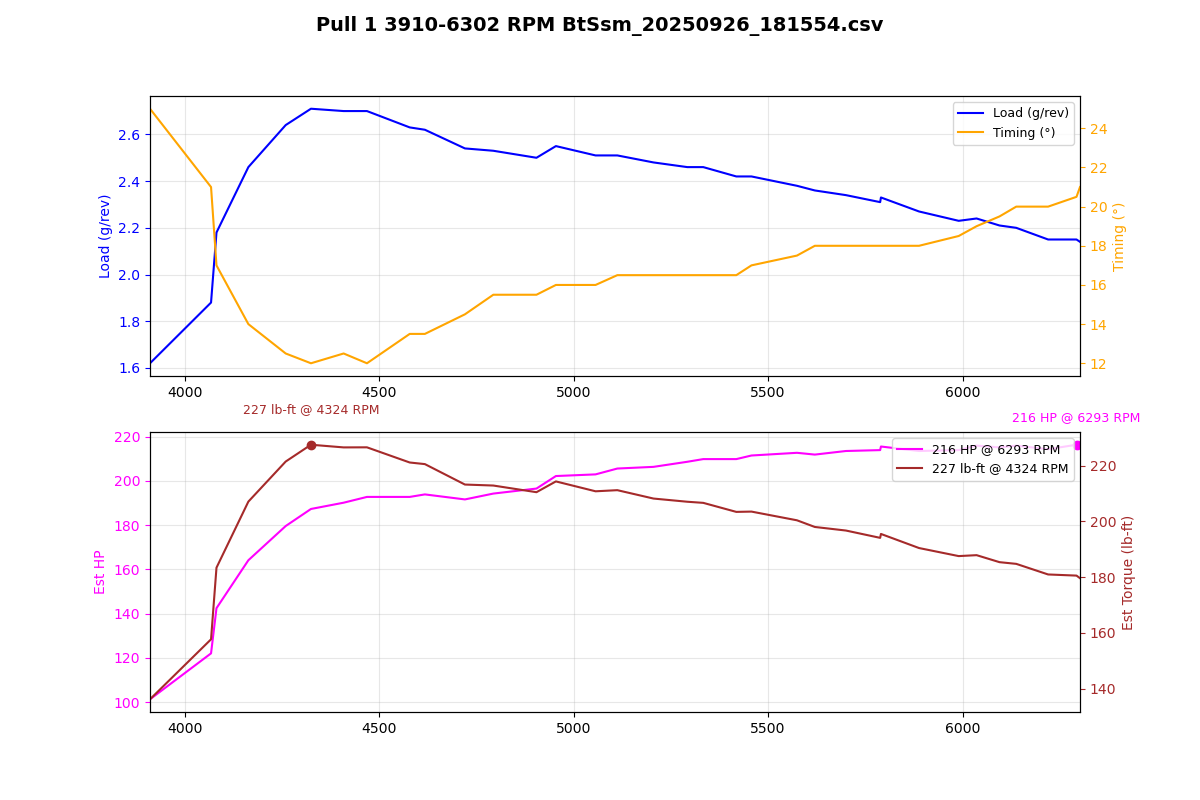

The table this chart was drawn from, first rows:
Time (msec), AFR (lambda), AFR Target (lambda), Boost (psi), Boost Target (psi), Coolant (degF), FKC (deg), FLKC (deg), Fuel correct (%), Fuel learn (%), Fuel pump DC (%), IAM, Injector DC (%), Injector PW (ms), Intake (degF), Load (g/rev), MAF (g/s), Req TQ, RPM, Speed (mph), TGV left (V), TGV right (V), Throttle pedal (%), Throttle plate (%)
96086, 0.90, 0.81, 1.3, 11.6, 167, 0.00, 0.00, -0.0, -2.00, 100.0, 1.000, 33.2, 10.2, 77, 1.62, 105.6, 350, 3910, 38.5, 3.66, 3.66, 100.0, 100.0
96190, 0.88, 0.79, 3.2, 13.2, 167, 0.00, 0.00, -0.0, 0.00, 100.0, 1.000, 41.7, 12.3, 77, 1.88, 127.2, 350, 4067, 39.1, 3.66, 3.66, 100.0, 100.0
96289, 0.83, 0.72, 5.9, 12.9, 167, 0.00, 0.00, -0.0, 0.00, 100.0, 1.000, 52.4, 15.4, 77, 2.18, 148.4, 350, 4081, 39.8, 3.66, 3.66, 100.0, 100.0
96390, 0.78, 0.69, 8.6, 12.9, 167, 0.00, 0.00, -0.0, 0.00, 100.0, 1.000, 59.7, 17.2, 77, 2.46, 171, 350, 4163, 40.4, 3.66, 3.66, 100.0, 100.0
96494, 0.76, 0.70, 11.0, 12.8, 167, 0.00, 0.00, -0.0, 0.00, 100.0, 1.000, 65.3, 18.4, 77, 2.64, 187.1, 350, 4259, 41.0, 3.64, 3.66, 100.0, 100.0
96596, 0.76, 0.70, 12.6, 12.6, 167, 0.00, 0.00, -0.0, 0.00, 100.0, 1.000, 70.3, 19.5, 77, 2.71, 195.1, 350, 4324, 41.6, 3.64, 3.66, 100.0, 100.0
96698, 0.76, 0.72, 13.2, 12.6, 167, 0.00, 0.00, -0.0, 0.00, 100.0, 1.000, 71.6, 19.5, 77, 2.70, 198.1, 350, 4408, 42.9, 3.66, 3.66, 100.0, 100.0
96799, 0.76, 0.73, 13.1, 12.5, 167, 0.00, 0.00, -0.0, 0.00, 100.0, 1.000, 71.5, 19.2, 77, 2.70, 200.8, 350, 4468, 43.5, 3.66, 3.66, 100.0, 100.0
96902, 0.76, 0.73, 12.8, 12.5, 167, 0.00, 0.00, -0.0, 0.00, 100.0, 1.000, 71.3, 18.7, 77, 2.63, 200.8, 350, 4578, 44.1, 3.66, 3.66, 100.0, 100.0
97005, 0.76, 0.74, 12.3, 12.5, 167, 0.00, 0.00, -0.0, 0.00, 100.0, 1.000, 70.0, 18.2, 77, 2.62, 201.9, 350, 4617, 45.4, 3.66, 3.66, 100.0, 100.0
97105, 0.76, 0.74, 11.9, 12.5, 167, 0.00, 0.00, -0.0, 0.00, 100.0, 1.000, 69.6, 17.7, 77, 2.54, 199.6, 350, 4720, 46.0, 3.66, 3.66, 100.0, 100.0
97208, 0.76, 0.74, 11.6, 12.5, 167, 0.00, 0.00, -0.0, 0.00, 100.0, 1.000, 69.5, 17.4, 77, 2.53, 202.3, 350, 4793, 46.6, 3.66, 3.66, 100.0, 100.0
97308, 0.76, 0.74, 11.6, 12.5, 167, 0.00, 0.00, -0.0, 0.00, 100.0, 1.000, 71.1, 17.4, 77, 2.50, 204.7, 350, 4904, 47.2, 3.66, 3.66, 100.0, 100.0
97411, 0.76, 0.75, 11.6, 12.5, 167, 0.00, 0.00, -0.0, 0.00, 100.0, 1.000, 71.8, 17.4, 77, 2.55, 210.6, 350, 4954, 48.5, 3.66, 3.66, 100.0, 100.0
97514, 0.76, 0.75, 11.6, 12.5, 167, 0.00, 0.00, -0.0, 0.00, 100.0, 1.000, 73.3, 17.4, 77, 2.51, 211.4, 350, 5056, 49.1, 3.66, 3.66, 100.0, 100.0
97615, 0.76, 0.75, 11.7, 12.6, 167, 0.00, 0.00, -0.0, 0.00, 100.0, 1.000, 74.1, 17.4, 77, 2.51, 214.1, 350, 5112, 49.7, 3.66, 3.66, 100.0, 100.0
97717, 0.76, 0.75, 11.6, 12.6, 167, 0.00, 0.00, -0.0, 0.00, 100.0, 1.000, 74.6, 17.2, 77, 2.48, 214.9, 350, 5205, 50.3, 3.66, 3.66, 100.0, 100.0
97821, 0.76, 0.75, 11.5, 12.7, 167, 0.00, 0.00, -0.0, 0.00, 100.0, 1.000, 75.9, 17.2, 77, 2.46, 217.3, 350, 5292, 51.0, 3.66, 3.66, 100.0, 100.0
97925, 0.76, 0.75, 11.2, 12.7, 167, 0.00, 0.00, -0.0, 0.00, 100.0, 1.000, 75.1, 16.9, 77, 2.46, 218.6, 350, 5333, 51.6, 3.66, 3.66, 100.0, 100.0
98025, 0.76, 0.75, 11.1, 12.7, 167, 0.00, 0.00, -0.0, 0.00, 100.0, 1.000, 76.3, 16.9, 77, 2.42, 218.6, 350, 5418, 52.8, 3.66, 3.66, 100.0, 100.0
98124, 0.76, 0.75, 10.8, 12.8, 167, 0.00, 0.00, -0.0, 0.00, 100.0, 1.000, 75.5, 16.6, 77, 2.42, 220.2, 350, 5457, 52.8, 3.66, 3.66, 100.0, 100.0
98228, 0.76, 0.75, 10.6, 12.9, 167, 0.00, 0.00, -0.0, 0.00, 100.0, 1.000, 77.1, 16.6, 77, 2.38, 221.5, 350, 5574, 54.1, 3.66, 3.66, 100.0, 100.0
98329, 0.76, 0.75, 10.4, 12.9, 167, 0.00, 0.00, -0.0, 0.00, 100.0, 1.000, 76.8, 16.4, 77, 2.36, 220.7, 350, 5620, 54.7, 3.64, 3.66, 100.0, 100.0
98431, 0.76, 0.75, 10.2, 12.9, 167, 0.00, 0.00, -0.0, 0.00, 100.0, 1.000, 76.5, 16.1, 77, 2.34, 222.4, 350, 5700, 55.3, 3.66, 3.66, 100.0, 100.0
98533, 0.76, 0.75, 10.1, 12.9, 167, 0.00, 0.00, -0.0, 0.00, 100.0, 1.000, 77.7, 16.1, 77, 2.31, 222.8, 350, 5788, 55.9, 3.66, 3.66, 100.0, 100.0
98636, 0.76, 0.75, 9.8, 12.7, 167, 0.00, 0.00, -0.0, 0.00, 100.0, 1.000, 76.7, 15.9, 75, 2.33, 224.5, 350, 5790, 56.5, 3.66, 3.66, 100.0, 100.0
98737, 0.76, 0.75, 9.7, 12.4, 167, 0.00, 0.00, -0.0, 0.00, 100.0, 1.000, 78.0, 15.9, 75, 2.27, 222.4, 350, 5888, 57.2, 3.66, 3.66, 100.0, 100.0
98839, 0.76, 0.75, 9.6, 12.3, 167, 0.00, 0.00, -0.0, 0.00, 100.0, 1.000, 77.9, 15.6, 75, 2.23, 222.8, 350, 5990, 57.8, 3.66, 3.66, 100.0, 100.0
98943, 0.76, 0.75, 9.4, 12.2, 167, 0.00, 0.00, -0.0, 0.00, 100.0, 1.000, 78.5, 15.6, 75, 2.24, 224.9, 350, 6036, 58.4, 3.66, 3.66, 100.0, 100.0
99042, 0.76, 0.75, 9.1, 12.0, 167, 0.00, 0.00, -0.0, 0.00, 100.0, 1.000, 78.2, 15.4, 75, 2.21, 224.1, 348.4, 6095, 59.0, 3.66, 3.66, 100.0, 100.0
99146, 0.76, 0.75, 9.1, 11.9, 167, 0.00, 0.00, -0.0, 0.00, 100.0, 1.000, 78.8, 15.4, 75, 2.20, 224.9, 347.9, 6138, 59.7, 3.66, 3.66, 100.0, 100.0
99249, 0.76, 0.75, 8.9, 11.7, 167, 0.00, 0.00, -0.0, 0.00, 100.0, 1.000, 79.8, 15.4, 75, 2.15, 223.2, 346.3, 6220, 60.3, 3.66, 3.66, 100.0, 100.0
99348, 0.76, 0.75, 8.8, 11.6, 167, 0.00, 0.00, -0.0, 0.00, 100.0, 1.000, 79.2, 15.1, 75, 2.15, 225.3, 345.3, 6293, 60.9, 3.66, 3.66, 100.0, 100.0
99451, 0.76, 0.75, 8.7, 11.6, 167, 0.00, 0.00, -0.0, 0.00, 100.0, 1.000, 79.3, 15.1, 75, 2.14, 224.5, 344.3, 6302, 61.5, 3.66, 3.66, 100.0, 100.0
